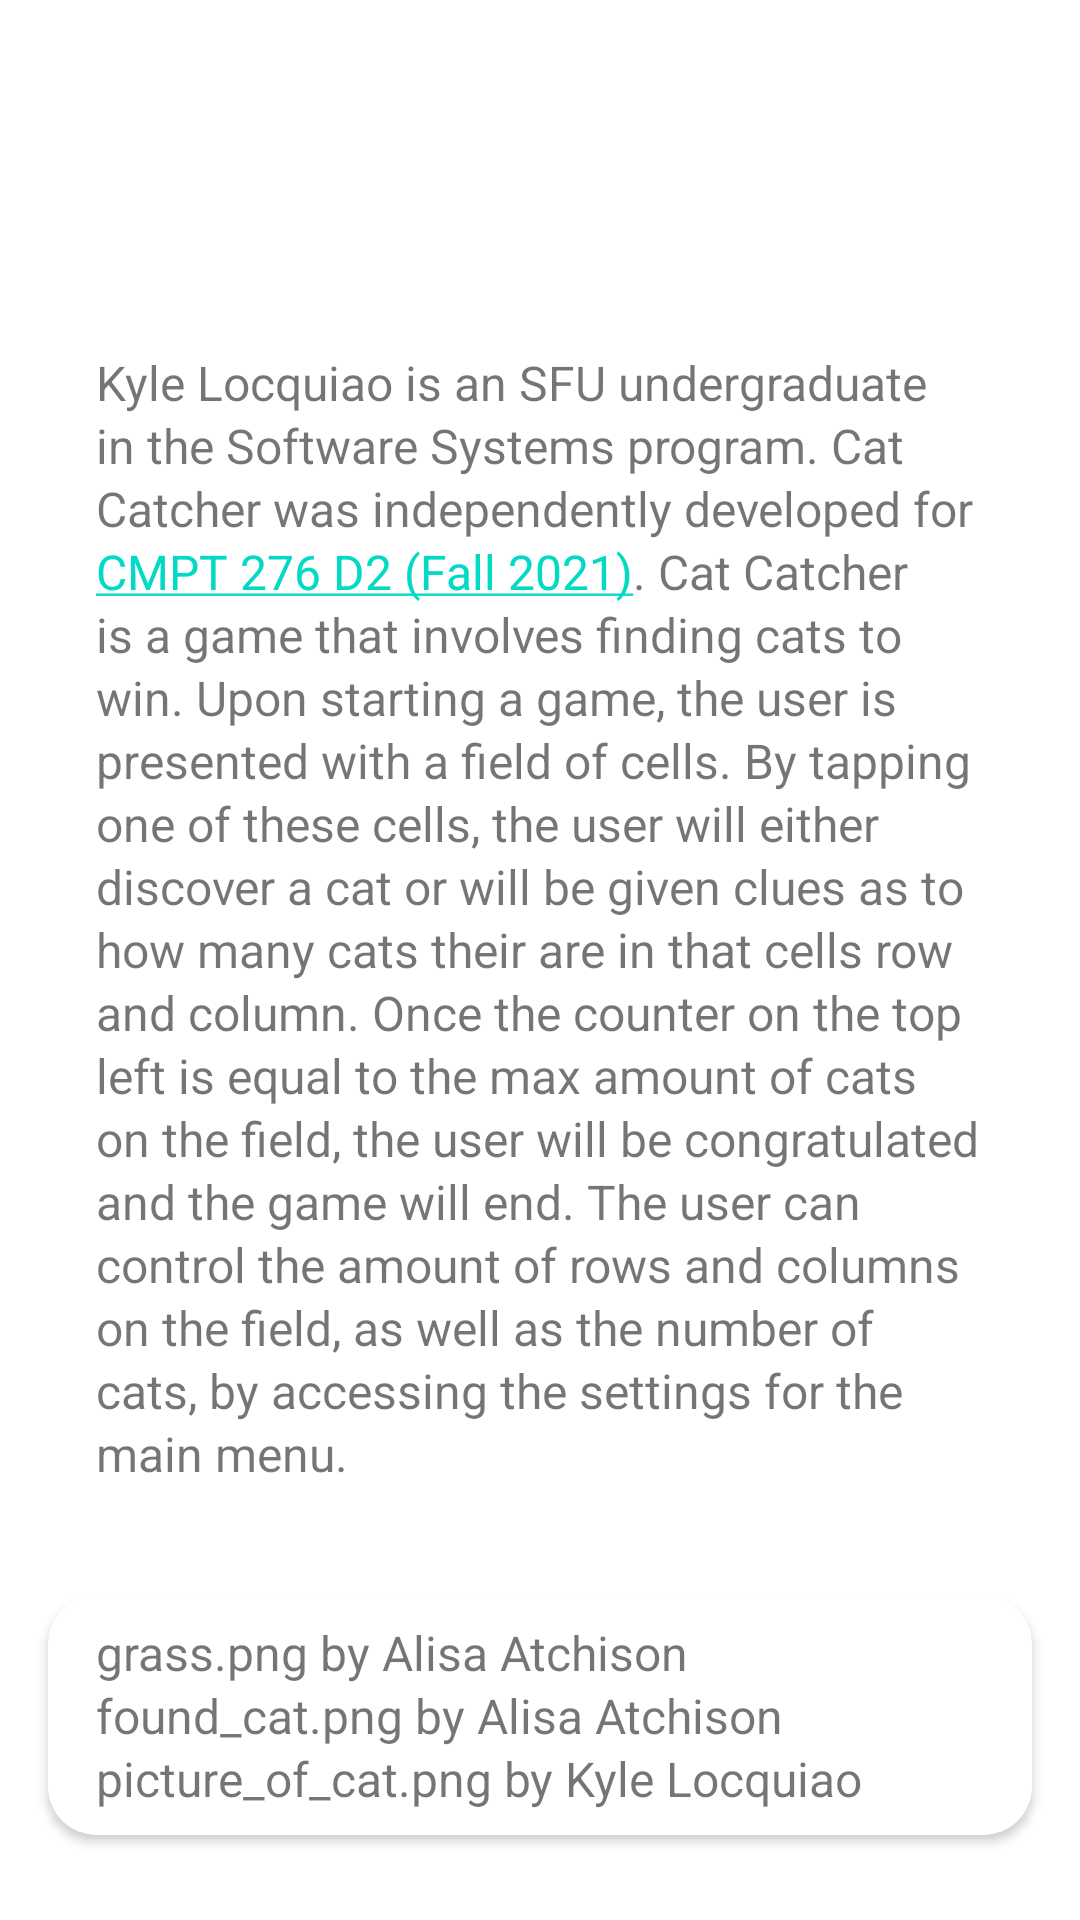

Android layout source for this screen:
<!-- AndroidManifest.xml: application theme Theme.Cmpt276Ass3 -->
<!-- res/layout/activity_help.xml -->
<?xml version="1.0" encoding="utf-8"?>
<androidx.constraintlayout.widget.ConstraintLayout xmlns:android="http://schemas.android.com/apk/res/android"
    xmlns:app="http://schemas.android.com/apk/res-auto"
    xmlns:tools="http://schemas.android.com/tools"
    android:layout_width="match_parent"
    android:layout_height="match_parent"
    android:background="@drawable/grass"
    tools:context=".HelpActivity">

    <TextView
        android:id="@+id/txtHelp"
        android:layout_width="wrap_content"
        android:layout_height="wrap_content"
        android:fontFamily="casual"
        android:text="@string/help_title"
        android:textColor="#FFFFFF"
        android:textSize="34sp"
        android:textStyle="bold"
        app:layout_constraintBottom_toTopOf="@+id/cardView"
        app:layout_constraintEnd_toEndOf="parent"
        app:layout_constraintStart_toStartOf="parent"
        app:layout_constraintTop_toTopOf="parent" />

    <androidx.cardview.widget.CardView
        android:id="@+id/cardView"
        android:layout_width="match_parent"
        android:layout_height="wrap_content"
        android:layout_marginStart="16dp"
        android:layout_marginEnd="16dp"
        app:cardCornerRadius="16dp"
        app:cardPreventCornerOverlap="false"
        app:layout_constraintBottom_toTopOf="@+id/cardView2"
        app:layout_constraintEnd_toEndOf="parent"
        app:layout_constraintStart_toStartOf="parent"
        app:layout_constraintTop_toBottomOf="@+id/txtHelp">

        <TextView
            android:id="@+id/txtAbout"
            android:layout_width="wrap_content"
            android:layout_height="wrap_content"
            android:layout_marginStart="16dp"
            android:layout_marginTop="8dp"
            android:layout_marginEnd="16dp"
            android:layout_marginBottom="8dp"
            android:lineSpacingExtra="2dp"
            android:text="@string/about_text"
            android:textSize="16sp" />
    </androidx.cardview.widget.CardView>

    <androidx.cardview.widget.CardView
        android:id="@+id/cardView2"
        android:layout_width="match_parent"
        android:layout_height="wrap_content"
        android:layout_marginStart="16dp"
        android:layout_marginEnd="16dp"
        app:cardCornerRadius="16dp"
        app:cardPreventCornerOverlap="false"
        app:layout_constraintBottom_toBottomOf="parent"
        app:layout_constraintEnd_toEndOf="parent"
        app:layout_constraintHorizontal_bias="0.0"
        app:layout_constraintStart_toStartOf="parent"
        app:layout_constraintTop_toBottomOf="@+id/cardView">

        <TextView
            android:id="@+id/txtCitations"
            android:layout_width="wrap_content"
            android:layout_height="wrap_content"
            android:layout_marginStart="16dp"
            android:layout_marginTop="8dp"
            android:layout_marginEnd="16dp"
            android:layout_marginBottom="8dp"
            android:lineSpacingExtra="2dp"
            android:text="@string/citation_text"
            android:textSize="16dp" />
    </androidx.cardview.widget.CardView>


</androidx.constraintlayout.widget.ConstraintLayout>
<!-- resources referenced by this layout -->
<resources>
  <string name="about_text">Kyle Locquiao is an SFU undergraduate in the Software Systems program. Cat Catcher was independently developed
          for <a href="https://opencoursehub.cs.sfu.ca/bfraser/grav-cms/cmpt276/home/">CMPT 276 D2 (Fall 2021)</a>.
          Cat Catcher is a game that involves finding cats to win. Upon starting a game, the user is presented
          with a field of cells. By tapping one of these cells, the user will either discover a cat or will be given clues as to how many cats their are
          in that cells row and column. Once the counter on the top left is equal to the max amount of cats on the field, the user will be congratulated
          and the game will end. The user can control the amount of rows and columns on the field, as well as the number of cats, by accessing the settings
          for the main menu. </string>
  <string name="citation_text">grass.png by Alisa Atchison\nfound_cat.png by Alisa Atchison\npicture_of_cat.png by Kyle Locquiao</string>
  <string name="help_title">Help</string>
  <style name="Theme.Cmpt276Ass3" parent="Theme.MaterialComponents.DayNight.DarkActionBar">
          
          <item name="colorPrimary">@color/purple_500</item>
          <item name="colorPrimaryVariant">@color/purple_700</item>
          <item name="colorOnPrimary">@color/white</item>
          
          <item name="colorSecondary">@color/teal_200</item>
          <item name="colorSecondaryVariant">@color/teal_700</item>
          <item name="colorOnSecondary">@color/black</item>
          
          <item name="android:statusBarColor" tools:targetApi="l">?attr/colorPrimaryVariant</item>
          
      </style>
  <!-- not gathered from this repository: default colours our renderer supplied (Android Studio template values) -->
  <color name="purple_500">#FF6200EE</color>
  <color name="purple_700">#FF3700B3</color>
  <color name="teal_200">#FF03DAC5</color>
  <color name="teal_700">#FF018786</color>
  <color name="black">#FF000000</color>
  <color name="white">#FFFFFFFF</color>
</resources>
